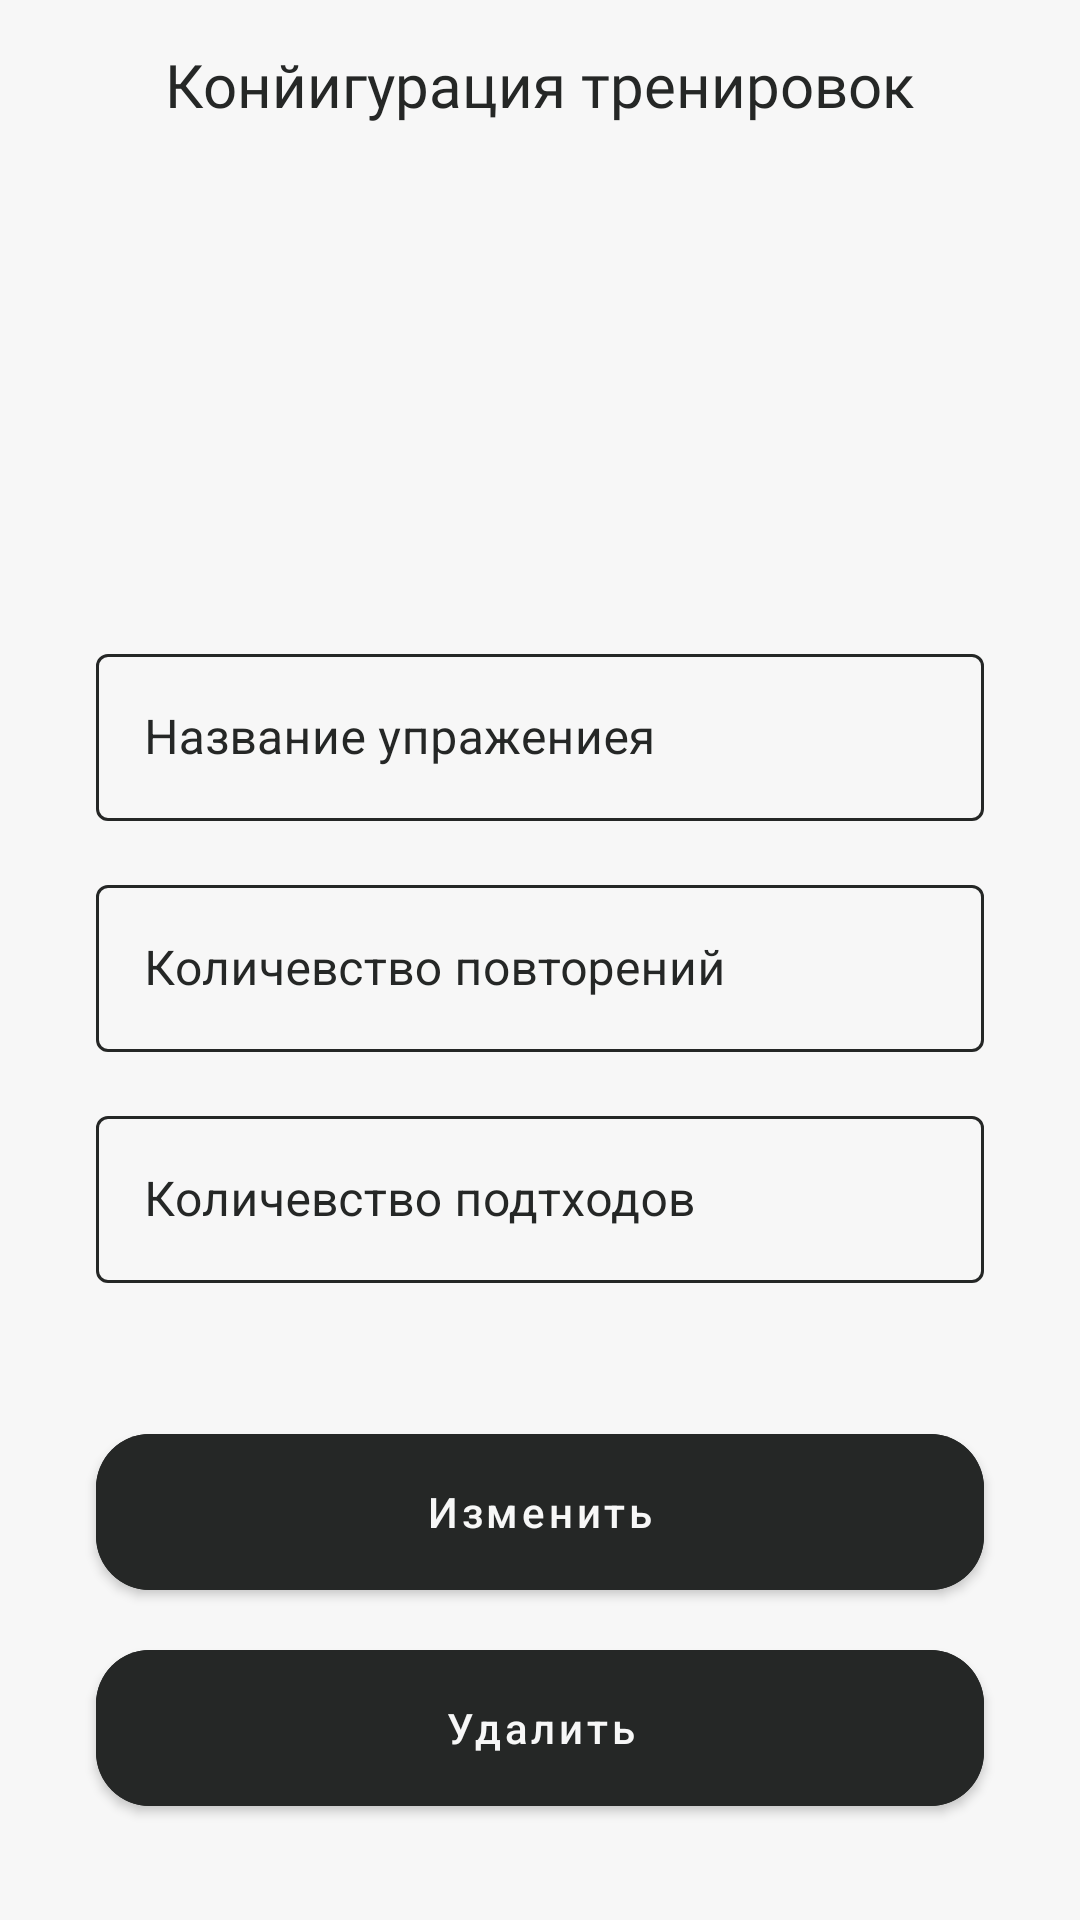

Reconstruct the res/layout file that produces this screen, plus the resources it refers to.
<!-- AndroidManifest.xml: application theme Theme.Trained -->
<!-- res/layout/fragment_update_config.xml -->
<?xml version="1.0" encoding="utf-8"?>
<androidx.constraintlayout.widget.ConstraintLayout xmlns:android="http://schemas.android.com/apk/res/android"
    xmlns:tools="http://schemas.android.com/tools"
    android:layout_width="match_parent"
    android:layout_height="match_parent"
    xmlns:app="http://schemas.android.com/apk/res-auto"
    tools:context=".ui.screen.mainApp.updateConfig.UpdateConfigFragment">


    <com.google.android.material.button.MaterialButton
        android:id="@+id/matButtonDelete"
        style="@style/mainMaterialButton"
        android:layout_marginBottom="32dp"
        android:text="@string/delete"
        app:layout_constraintBottom_toBottomOf="parent"
        app:layout_constraintEnd_toEndOf="parent"
        app:layout_constraintHorizontal_bias="0.89"
        app:layout_constraintStart_toStartOf="parent" />

    <com.google.android.material.button.MaterialButton
        android:id="@+id/matButtonEdit"
        style="@style/mainMaterialButton"
        android:layout_marginBottom="8dp"
        android:text="@string/edit"
        app:layout_constraintBottom_toTopOf="@+id/matButtonDelete"
        app:layout_constraintEnd_toEndOf="parent"
        app:layout_constraintStart_toStartOf="parent" />

    <com.google.android.material.textfield.TextInputLayout
        android:id="@+id/textInputLayout"
        style="@style/editText"
        android:layout_width="match_parent"
        android:layout_height="wrap_content"
        android:layout_marginStart="32dp"
        android:layout_marginEnd="32dp"
        android:layout_marginBottom="16dp"
        app:layout_constraintBottom_toTopOf="@+id/textInputAge"
        app:layout_constraintEnd_toEndOf="parent"
        app:layout_constraintStart_toStartOf="parent">

        <com.google.android.material.textfield.TextInputEditText
            android:id="@+id/tiNameWorkout"
            android:layout_width="match_parent"
            android:layout_height="wrap_content"
            android:hint="@string/nameWorkout"
            android:inputType="text" />

    </com.google.android.material.textfield.TextInputLayout>

    <com.google.android.material.textfield.TextInputLayout
        android:id="@+id/textInputGrowth"
        style="@style/editText"
        android:layout_width="match_parent"
        android:layout_height="wrap_content"
        android:layout_marginStart="32dp"
        android:layout_marginTop="16dp"
        android:layout_marginEnd="32dp"
        app:layout_constraintEnd_toEndOf="parent"
        app:layout_constraintHorizontal_bias="1.0"
        app:layout_constraintStart_toStartOf="parent"
        app:layout_constraintTop_toBottomOf="@+id/textInputAge">

        <com.google.android.material.textfield.TextInputEditText
            android:id="@+id/tiApproaches"
            android:layout_width="match_parent"
            android:layout_height="wrap_content"
            android:hint="@string/quantityApproaches"
            android:inputType="number" />
    </com.google.android.material.textfield.TextInputLayout>

    <com.google.android.material.textfield.TextInputLayout
        android:id="@+id/textInputAge"
        style="@style/editText"
        android:layout_width="match_parent"
        android:layout_height="wrap_content"
        android:layout_marginStart="32dp"
        android:layout_marginEnd="32dp"
        app:layout_constraintBottom_toBottomOf="parent"
        app:layout_constraintEnd_toEndOf="parent"
        app:layout_constraintHorizontal_bias="1.0"
        app:layout_constraintStart_toStartOf="parent"
        app:layout_constraintTop_toTopOf="parent">

        <com.google.android.material.textfield.TextInputEditText
            android:id="@+id/tiRepetitions"
            android:layout_width="match_parent"
            android:layout_height="wrap_content"
            android:hint="@string/quantityRepetitions"
            android:inputType="number" />
    </com.google.android.material.textfield.TextInputLayout>

    <include
        android:id="@+id/upBar"
        layout="@layout/up_bar_simple_title_back"
        android:layout_width="match_parent"
        android:layout_height="?attr/actionBarSize"
        app:layout_constraintEnd_toEndOf="parent"
        app:layout_constraintStart_toStartOf="parent"
        app:layout_constraintTop_toTopOf="parent" />

</androidx.constraintlayout.widget.ConstraintLayout>
<!-- res/layout/up_bar_simple_title_back.xml (included above) -->
<?xml version="1.0" encoding="utf-8"?>
<androidx.constraintlayout.widget.ConstraintLayout xmlns:android="http://schemas.android.com/apk/res/android"
    xmlns:app="http://schemas.android.com/apk/res-auto"
    xmlns:tools="http://schemas.android.com/tools"
    android:layout_width="match_parent"
    android:layout_height="?attr/actionBarSize"
    style="@style/upBarStyle"
    >

    <TextView
        android:id="@+id/textView6"
        style="@style/textAllightContext"
        android:layout_width="wrap_content"
        android:layout_height="wrap_content"
        app:layout_constraintBottom_toBottomOf="parent"
        app:layout_constraintEnd_toEndOf="parent"
        app:layout_constraintStart_toStartOf="parent"
        app:layout_constraintTop_toTopOf="parent"
        tools:text="Конйигурация тренировок" />

    <ImageButton
        android:id="@+id/imageButton"
        style="@style/imageButton"
        android:layout_width="48dp"
        android:layout_height="48dp"
        android:layout_marginStart="9dp"
        android:src="@drawable/ic_back"
        app:layout_constraintBottom_toBottomOf="parent"
        app:layout_constraintStart_toStartOf="parent"
        app:layout_constraintTop_toTopOf="parent" />


</androidx.constraintlayout.widget.ConstraintLayout>
<!-- resources referenced by this layout -->
<resources>
  <string name="delete">Удалить</string>
  <string name="edit">Изменить</string>
  <string name="nameWorkout">Название упражениея</string>
  <string name="quantityApproaches">Количевство подтходов</string>
  <string name="quantityRepetitions">Количевство повторений</string>
  <style name="editText" parent="Widget.MaterialComponents.TextInputLayout.OutlinedBox">
          <item name="boxStrokeColor">@color/edit_text_main_white</item>
          <item name="android:textColor">@color/mainBlack</item>
          <item name="android:textColorHint">@color/mainBlack</item>
      </style>
  <style name="imageButton" parent="Widget.AppCompat.ImageButton">
          <item name="android:tint">@color/black</item>
          <item name="android:background">@android:color/transparent</item>
      </style>
  <style name="mainMaterialButton" parent="Widget.MaterialComponents.Button">
          <item name="cornerRadius">18dp</item>
          <item name="android:backgroundTint">@color/mainBlack</item>
          <item name="android:textColor">@color/mainWhite</item>
          <item name="android:layout_height">64dp</item>
          <item name="android:layout_width">match_parent</item>
          <item name="android:layout_marginStart">32dp</item>
          <item name="android:layout_marginEnd">32dp</item>
          <item name="android:textAllCaps">false</item>
      </style>
  <style name="textAllightContext" parent="TextAppearance.AppCompat">
          <item name="android:fontFamily">@font/source_code_pro_semi_bold</item>
          <item name="android:textSize">20sp</item>
          <item name="android:textColor">@color/mainBlack</item>
      </style>
  <style name="upBarStyle" parent="Theme.MaterialComponents.DayNight.NoActionBar">
          <item name="android:background">@color/mainWhite</item>
      </style>
  <style name="Theme.Trained" parent="Theme.MaterialComponents.DayNight.NoActionBar">
          
          <item name="colorPrimary">@color/black</item>
          <item name="colorPrimaryVariant">@color/mainBlack</item>
          <item name="colorOnPrimary">@color/white</item>
          
          <item name="colorSecondary">@color/teal_200</item>
          <item name="colorSecondaryVariant">@color/teal_700</item>
          <item name="colorOnSecondary">@color/black</item>
          
          <item name="android:statusBarColor" tools:targetApi="l">@color/mainWhite</item>
          
          <item name="android:windowBackground">@color/mainWhite</item>
          <item name="android:navigationBarColor">@color/white</item>
          <item name="android:windowLightStatusBar">true</item>
      </style>
  <color name="mainBlack">#252726</color>
  <color name="black">#FF000000</color>
  <color name="mainWhite">#F7F7F7</color>
  <color name="white">#FFFFFFFF</color>
  <color name="teal_200">#FF03DAC5</color>
  <color name="teal_700">#FF018786</color>
</resources>
